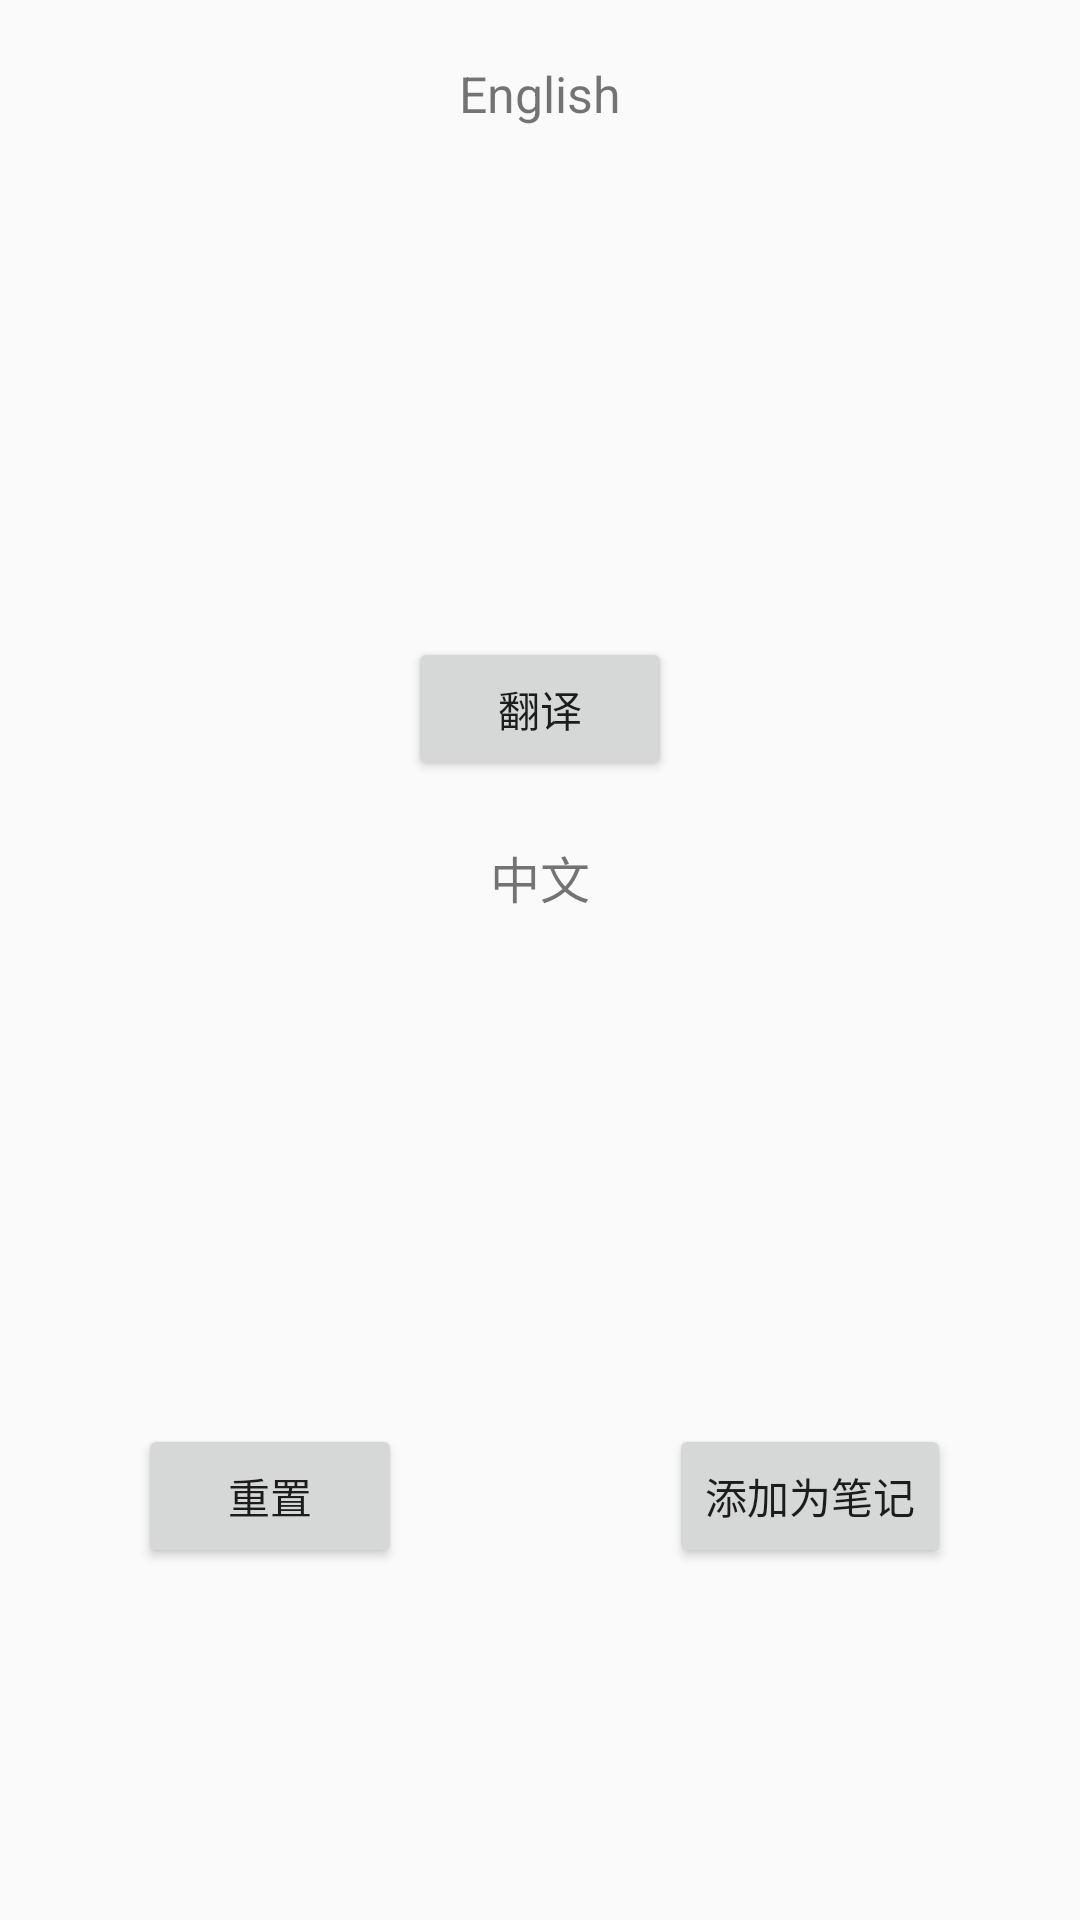

This screen was rendered from an Android layout file. Write that file and the resources it references.
<!-- AndroidManifest.xml: application theme AppTheme -->
<!-- res/layout/activity_translation.xml -->
<?xml version="1.0" encoding="utf-8"?>
<LinearLayout xmlns:android="http://schemas.android.com/apk/res/android"
    android:orientation="vertical" android:layout_width="match_parent"
    android:layout_height="match_parent">
    
    <TextView
        android:textSize="50px"
        android:layout_marginTop="20dp"
        android:text="English"
        android:gravity="center"
        android:layout_width="match_parent"
        android:layout_height="wrap_content" />
    <EditText
        android:gravity="start"
        android:background="@drawable/edit_background"
        android:layout_marginTop="10dp"
        android:layout_marginLeft="20dp"
        android:layout_marginRight="20dp"
        android:layout_width="match_parent"
        android:layout_height="150dp" />

    <Button
        android:id="@+id/btn_translate"
        android:layout_marginTop="10dp"
        android:layout_gravity="center"
        android:text="翻译"
        android:layout_width="wrap_content"
        android:layout_height="wrap_content" />

    <TextView
        android:textSize="50px"
        android:layout_marginTop="20dp"
        android:text="中文"
        android:gravity="center"
        android:layout_width="match_parent"
        android:layout_height="wrap_content" />
    <EditText
        android:gravity="start"
        android:background="@drawable/edit_background"
        android:layout_marginTop="10dp"
        android:layout_marginLeft="20dp"
        android:layout_marginRight="20dp"
        android:layout_width="match_parent"
        android:layout_height="150dp" />
    <LinearLayout
        android:layout_marginTop="10dp"
        android:orientation="horizontal"
        android:layout_width="match_parent"
        android:layout_height="wrap_content">
        <LinearLayout
            android:layout_weight="1"
            android:layout_width="0dp"
            android:orientation="vertical"
            android:layout_height="wrap_content">
            <Button
                android:id="@+id/btn_refresh"
                android:layout_gravity="center"
                android:text="重置"
                android:layout_width="wrap_content"
                android:layout_height="wrap_content" />
        </LinearLayout>

        <LinearLayout
            android:layout_weight="1"
            android:layout_width="0dp"
            android:orientation="vertical"
            android:layout_height="wrap_content">
            <Button
                android:id="@+id/btn_add_to_note"
                android:layout_gravity="center"
                android:text="添加为笔记"
                android:layout_width="wrap_content"
                android:layout_height="wrap_content" />
        </LinearLayout>

    </LinearLayout>


</LinearLayout>
<!-- resources referenced by this layout -->
<resources>
  <style name="AppTheme" parent="Base.Theme.AppCompat.Light.DarkActionBar">
          <item name="colorPrimary">@color/colorPrimary</item>
          <item name="colorPrimaryDark">@color/colorPrimaryDark</item>
          <item name="colorAccent">@color/colorAccent</item>
      </style>
  <color name="colorPrimary">#3F51B5</color>
  <color name="colorPrimaryDark">#303F9F</color>
  <color name="colorAccent">#FF4081</color>
</resources>
